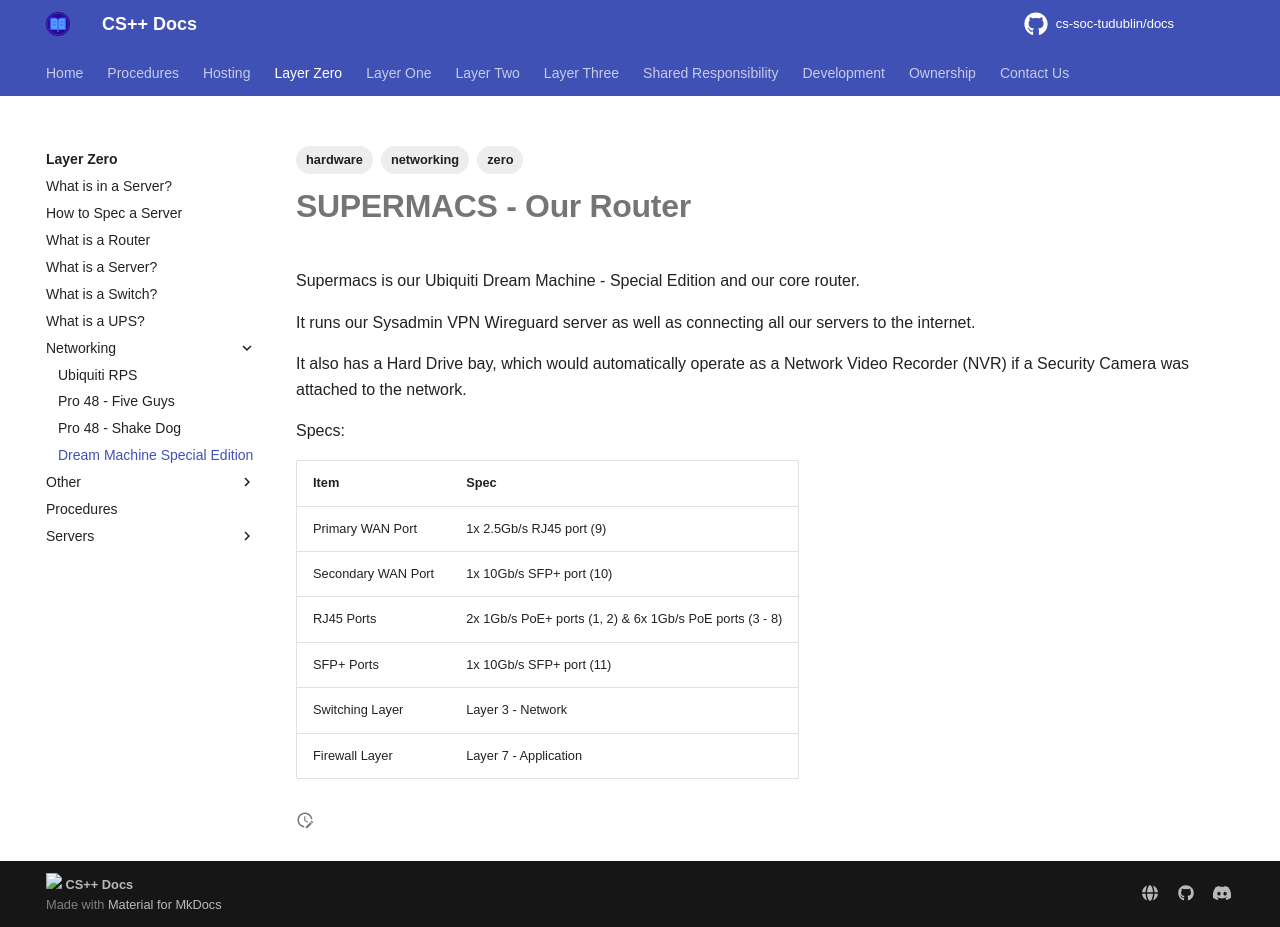

repository: cs-soc-tudublin/docs · page: zero/networking/supermacs/index.html · generator: mkdocs

---
title: Dream Machine Special Edition
created: 2025-08-02T11:01:26
modified: 2025-09-02T17:08:01
tags:
  - zero
  - hardware
  - networking
---

# **SUPERMACS** - Our Router

Supermacs is our Ubiquiti Dream Machine - Special Edition and our core router.

It runs our Sysadmin VPN Wireguard server as well as connecting all our servers to the internet.

It also has a Hard Drive bay, which would automatically operate as a Network Video Recorder (NVR) if a Security Camera was attached to the network.

Specs:

| **Item**           | **Spec**                                                |
| ------------------ | ------------------------------------------------------- |
| Primary WAN Port   | 1x 2.5Gb/s RJ45 port (9)                                |
| Secondary WAN Port | 1x 10Gb/s SFP+ port (10)                                |
| RJ45 Ports         | 2x 1Gb/s PoE+ ports (1, 2) & 6x 1Gb/s PoE ports (3 - 8) |
| SFP+ Ports         | 1x 10Gb/s SFP+ port (11)                                |
| Switching Layer    | Layer 3 - Network                                       |
| Firewall Layer     | Layer 7 - Application                                   |
